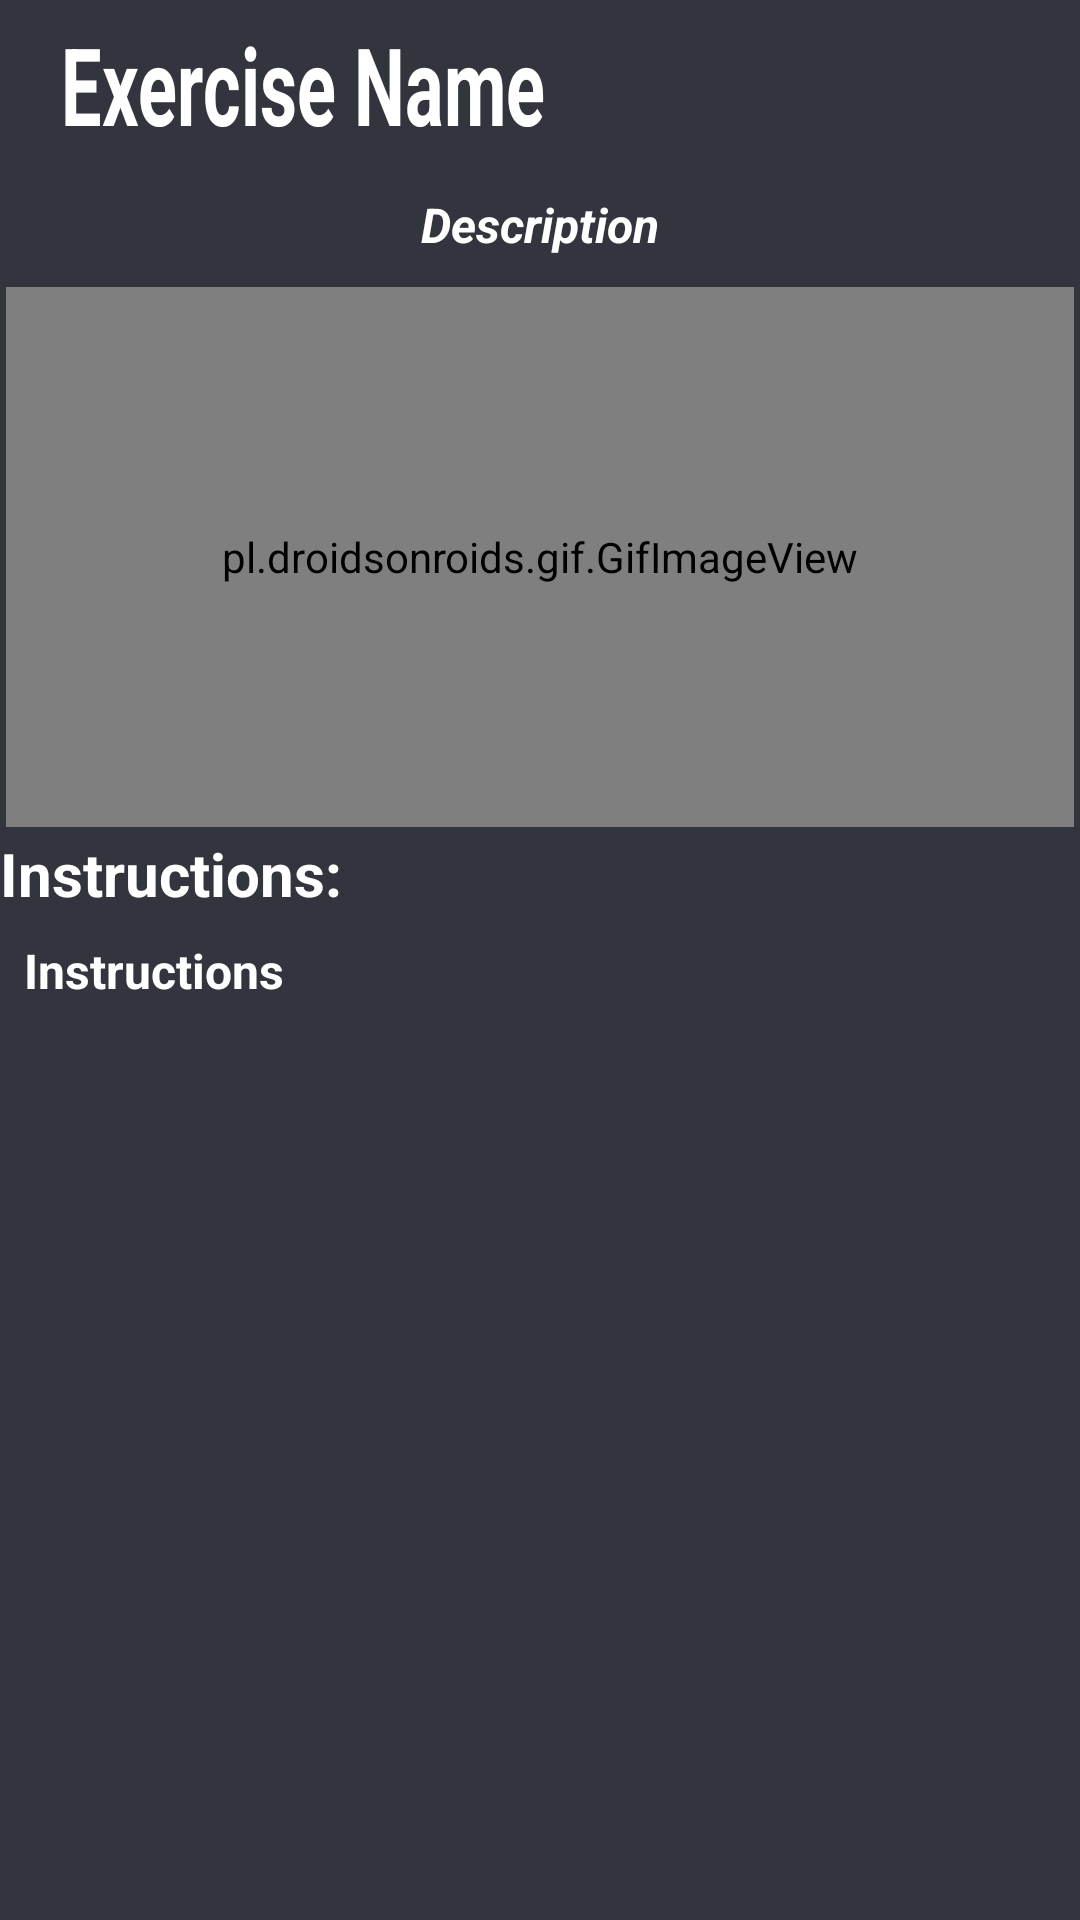

Produce the Android XML layout that renders to this screen, including the resource entries it uses.
<!-- AndroidManifest.xml: application theme Theme.MyStepsCounter -->
<!-- res/layout/activity_muscle_group_exercise.xml -->
<?xml version="1.0" encoding="utf-8"?>
<LinearLayout xmlns:android="http://schemas.android.com/apk/res/android"
    xmlns:tools="http://schemas.android.com/tools"
    android:layout_width="match_parent"
    android:layout_height="match_parent"
    android:background="@color/MyFitnessDefault"
    tools:context=".Guides"
    android:orientation="vertical">
    <androidx.appcompat.widget.Toolbar
        android:layout_width="match_parent"
        android:layout_height="?attr/actionBarSize"
        android:background="@color/RecipeCard">
        <RelativeLayout
            android:gravity="center_vertical"
            android:layout_width="match_parent"
            android:layout_height="wrap_content">
            <TextView
                android:id="@+id/textView_muscle_group_exercise_bar"
                android:layout_width="wrap_content"
                android:layout_height="match_parent"
                android:layout_marginStart="4dp"
                android:layout_marginTop="4dp"
                android:layout_marginEnd="4dp"
                android:layout_marginBottom="4dp"
                android:gravity="center"
                android:text="Exercise Name"
                android:scaleY="1.5"
                android:textColor="@color/white"
                android:textSize="24sp"
                android:textStyle="bold" />
            <ImageView
                android:layout_width="50dp"
                android:layout_height="50dp"
                android:layout_marginStart="5dp"
                android:layout_marginTop="5dp"
                android:layout_marginEnd="5dp"
                android:layout_marginBottom="5dp"
                android:layout_toRightOf="@id/textView_muscle_group_exercise_bar"
                android:src="@drawable/exercises" />
        </RelativeLayout>
    </androidx.appcompat.widget.Toolbar>
<LinearLayout
    android:layout_width="match_parent"
    android:layout_height="wrap_content"
    android:orientation="vertical">
    <TextView
        android:id="@+id/muscle_group_exercise_description"
        android:layout_width="match_parent"
        android:layout_height="wrap_content"
        android:layout_margin="4dp"
        android:padding="4dp"
        android:layout_gravity="center"
        android:text="Description"
        android:textColor="@color/white"
        android:textSize="16sp"
        android:textStyle="italic|bold"
        android:textAlignment="center" />
    <pl.droidsonroids.gif.GifImageView
        android:id="@+id/imageView_muscle_group_exercise_activity"
        android:layout_width="match_parent"
        android:layout_height="180dp"
        android:layout_gravity="center"
        android:layout_margin="2dp"
        android:src="@drawable/barbell_curls_with_reverse_grip" />
</LinearLayout>
    <TextView
        android:layout_width="match_parent"
        android:layout_height="wrap_content"
        android:text="Instructions:"
        android:textColor="@color/white"
        android:textSize="20dp"
        android:textStyle="bold"/>
    <TextView
        android:id="@+id/muscle_group_exercise_instruction"
        android:layout_width="match_parent"
        android:layout_height="wrap_content"
        android:layout_gravity="center"
        android:layout_margin="8dp"
        android:text="Instructions"
        android:textColor="@color/white"
        android:textSize="16sp"
        android:textStyle="bold"
        android:background="@color/RecipeCard"/>
</LinearLayout>
<!-- resources referenced by this layout -->
<resources>
  <color name="MyFitnessDefault">#FF33353E</color>
  <color name="white">#FFFFFFFF</color>
  <style name="Theme.MyStepsCounter" parent="Base.Theme.MyStepsCounter" />
  <style name="Base.Theme.MyStepsCounter" parent="Theme.AppCompat.DayNight.DarkActionBar">
          <item name="android:editTextColor">@color/white</item>
          <item name="android:textColorHint">@color/white</item>
      </style>
</resources>
